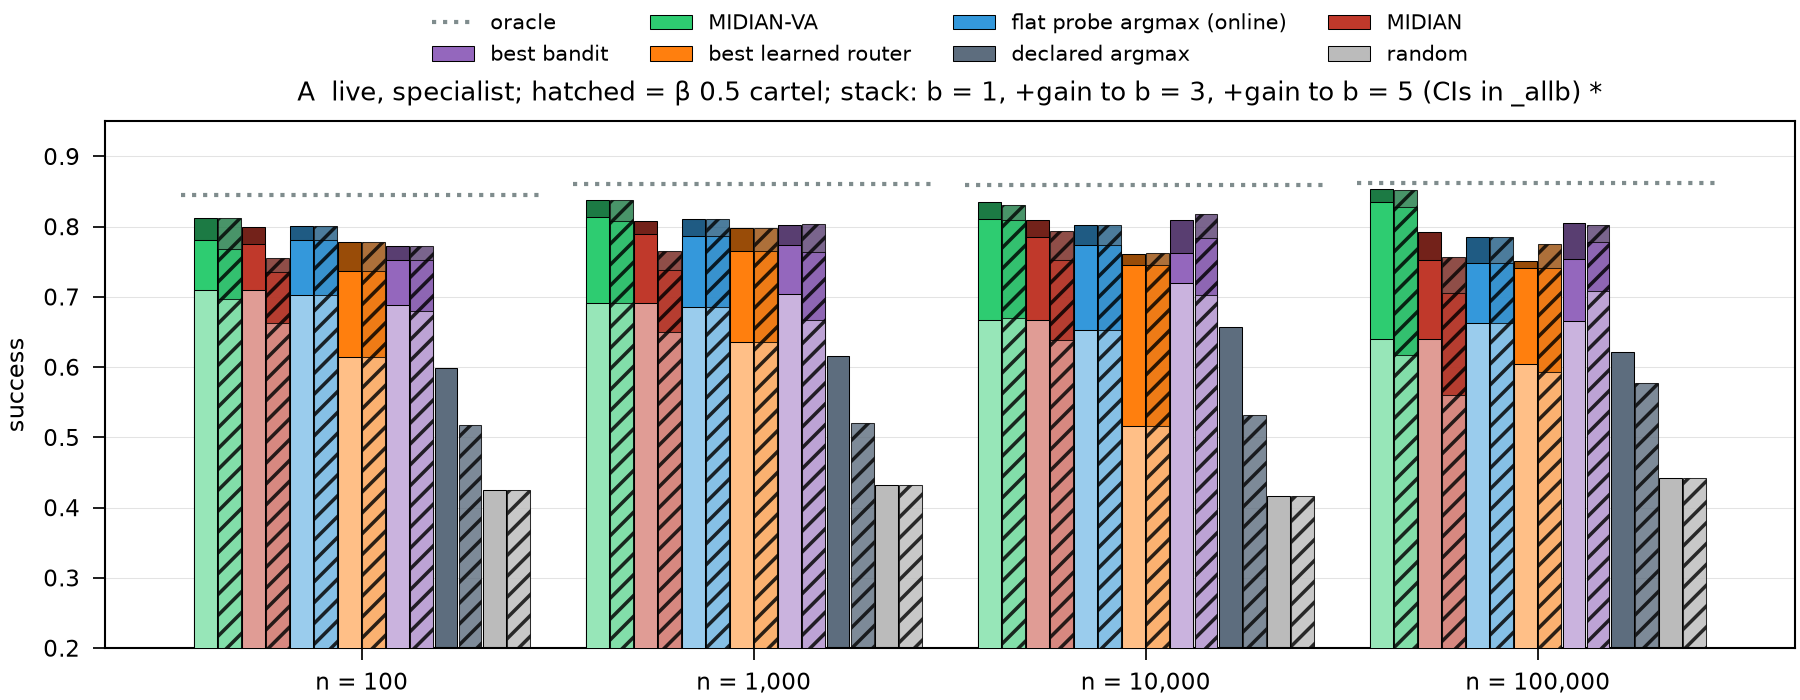

Data behind this chart, as committed beside it:
group, regime, arm, b, chosen, value, ci_lo, ci_hi, b_invariant
n = 100, honest, MIDIAN-VA, 5, midian_va, 0.8121, 0.8038, 0.8204, False
n = 100, honest, MIDIAN-VA, 3, midian_va, 0.7816, 0.7695, 0.7937, False
n = 100, honest, MIDIAN-VA, 1, midian_va, 0.7105, 0.6986, 0.7224, False
n = 100, β=0.5 cartel, MIDIAN-VA, 5, midian_va, 0.8121, 0.8038, 0.8204, False
n = 100, β=0.5 cartel, MIDIAN-VA, 3, midian_va, 0.768, 0.756, 0.78, False
n = 100, β=0.5 cartel, MIDIAN-VA, 1, midian_va, 0.6972, 0.6858, 0.7086, False
n = 100, honest, MIDIAN, 5, midian, 0.8002, 0.7924, 0.808, False
n = 100, honest, MIDIAN, 3, midian, 0.7747, 0.7643, 0.7839, False
n = 100, honest, MIDIAN, 1, midian, 0.7105, 0.6986, 0.7224, False
n = 100, β=0.5 cartel, MIDIAN, 5, midian, 0.7552, 0.7467, 0.7637, False
n = 100, β=0.5 cartel, MIDIAN, 3, midian, 0.7359, 0.7275, 0.7442, False
n = 100, β=0.5 cartel, MIDIAN, 1, midian, 0.6625, 0.6534, 0.6716, False
n = 100, honest, flat probe argmax (online), 5, flat_probe_argmax_online, 0.8006, 0.7938, 0.8074, False
n = 100, honest, flat probe argmax (online), 3, flat_probe_argmax_online, 0.7805, 0.7732, 0.7878, False
n = 100, honest, flat probe argmax (online), 1, flat_probe_argmax_online, 0.7023, 0.6924, 0.7122, False
n = 100, β=0.5 cartel, flat probe argmax (online), 5, flat_probe_argmax_online, 0.8006, 0.7938, 0.8074, False
n = 100, β=0.5 cartel, flat probe argmax (online), 3, flat_probe_argmax_online, 0.7805, 0.7732, 0.7878, False
n = 100, β=0.5 cartel, flat probe argmax (online), 1, flat_probe_argmax_online, 0.7023, 0.6924, 0.7122, False
n = 100, honest, best learned router, 5, knn_router_online x10, 0.7788, 0.7687, 0.7889, False
n = 100, honest, best learned router, 3, knn_router_online x10, 0.7376, 0.7262, 0.749, False
n = 100, honest, best learned router, 1, mlp_router x8; knn_router_online x2, 0.6151, 0.5999, 0.6303, False
n = 100, β=0.5 cartel, best learned router, 5, knn_router_online x10, 0.7788, 0.7687, 0.7889, False
n = 100, β=0.5 cartel, best learned router, 3, knn_router_online x10, 0.7376, 0.7262, 0.749, False
n = 100, β=0.5 cartel, best learned router, 1, mlp_router x8; knn_router_online x2, 0.6151, 0.5999, 0.6303, False
n = 100, honest, best bandit, 5, linucb_honest[bonus=own] x10, 0.7729, 0.7637, 0.7821, False
n = 100, honest, best bandit, 3, linucb_honest[bonus=own] x10, 0.7524, 0.7439, 0.7609, False
n = 100, honest, best bandit, 1, warm_start_bandit[n0=0.5] x10, 0.6881, 0.6815, 0.6947, False
n = 100, β=0.5 cartel, best bandit, 5, linucb_honest[bonus=own] x10, 0.7729, 0.7637, 0.7821, False
n = 100, β=0.5 cartel, best bandit, 3, linucb_honest[bonus=own] x10, 0.7524, 0.7439, 0.7609, False
n = 100, β=0.5 cartel, best bandit, 1, linucb_honest[bonus=own] x10, 0.6798, 0.6709, 0.6887, False
n = 100, honest, declared argmax, -, declared_argmax, 0.5992, 0.5888, 0.6095, True
n = 100, β=0.5 cartel, declared argmax, -, declared_argmax, 0.5181, 0.5002, 0.536, True
n = 100, honest, random, -, random, 0.4258, 0.4166, 0.4349, True
n = 100, β=0.5 cartel, random, -, random, 0.4258, 0.4166, 0.4349, True
n = 1,000, honest, MIDIAN-VA, 5, midian_va, 0.8377, 0.834, 0.8414, False
n = 1,000, honest, MIDIAN-VA, 3, midian_va, 0.8134, 0.8092, 0.8176, False
n = 1,000, honest, MIDIAN-VA, 1, midian_va, 0.6913, 0.6855, 0.6971, False
n = 1,000, β=0.5 cartel, MIDIAN-VA, 5, midian_va, 0.8375, 0.8339, 0.8411, False
n = 1,000, β=0.5 cartel, MIDIAN-VA, 3, midian_va, 0.8074, 0.8019, 0.8129, False
n = 1,000, β=0.5 cartel, MIDIAN-VA, 1, midian_va, 0.6914, 0.6844, 0.6984, False
n = 1,000, honest, MIDIAN, 5, midian, 0.8079, 0.805, 0.8108, False
n = 1,000, honest, MIDIAN, 3, midian, 0.789, 0.7877, 0.7911, False
n = 1,000, honest, MIDIAN, 1, midian, 0.6913, 0.6855, 0.6971, False
n = 1,000, β=0.5 cartel, MIDIAN, 5, midian, 0.7658, 0.7608, 0.7708, False
n = 1,000, β=0.5 cartel, MIDIAN, 3, midian, 0.7379, 0.7312, 0.7446, False
n = 1,000, β=0.5 cartel, MIDIAN, 1, midian, 0.6505, 0.6384, 0.6626, False
n = 1,000, honest, flat probe argmax (online), 5, flat_probe_argmax_online, 0.8108, 0.8082, 0.8134, False
n = 1,000, honest, flat probe argmax (online), 3, flat_probe_argmax_online, 0.7871, 0.7837, 0.7904, False
n = 1,000, honest, flat probe argmax (online), 1, flat_probe_argmax_online, 0.686, 0.6804, 0.6916, False
n = 1,000, β=0.5 cartel, flat probe argmax (online), 5, flat_probe_argmax_online, 0.8108, 0.8082, 0.8134, False
n = 1,000, β=0.5 cartel, flat probe argmax (online), 3, flat_probe_argmax_online, 0.7869, 0.7836, 0.7902, False
n = 1,000, β=0.5 cartel, flat probe argmax (online), 1, flat_probe_argmax_online, 0.686, 0.6804, 0.6916, False
n = 1,000, honest, best learned router, 5, knn_router_online x10, 0.7976, 0.7941, 0.8011, False
n = 1,000, honest, best learned router, 3, knn_router_online x10, 0.7656, 0.7596, 0.7716, False
n = 1,000, honest, best learned router, 1, mlp_router x9; knn_router_online x1, 0.6364, 0.6251, 0.6477, False
n = 1,000, β=0.5 cartel, best learned router, 5, knn_router_online x10, 0.7976, 0.7941, 0.8011, False
n = 1,000, β=0.5 cartel, best learned router, 3, knn_router_online x10, 0.7656, 0.7596, 0.7716, False
n = 1,000, β=0.5 cartel, best learned router, 1, mlp_router x9; knn_router_online x1, 0.6364, 0.6251, 0.6477, False
n = 1,000, honest, best bandit, 5, warm_start_bandit[n0=0.5] x10, 0.802, 0.7992, 0.8048, False
n = 1,000, honest, best bandit, 3, warm_start_bandit[n0=0.5] x10, 0.7737, 0.7703, 0.7771, False
... 76 more rows
